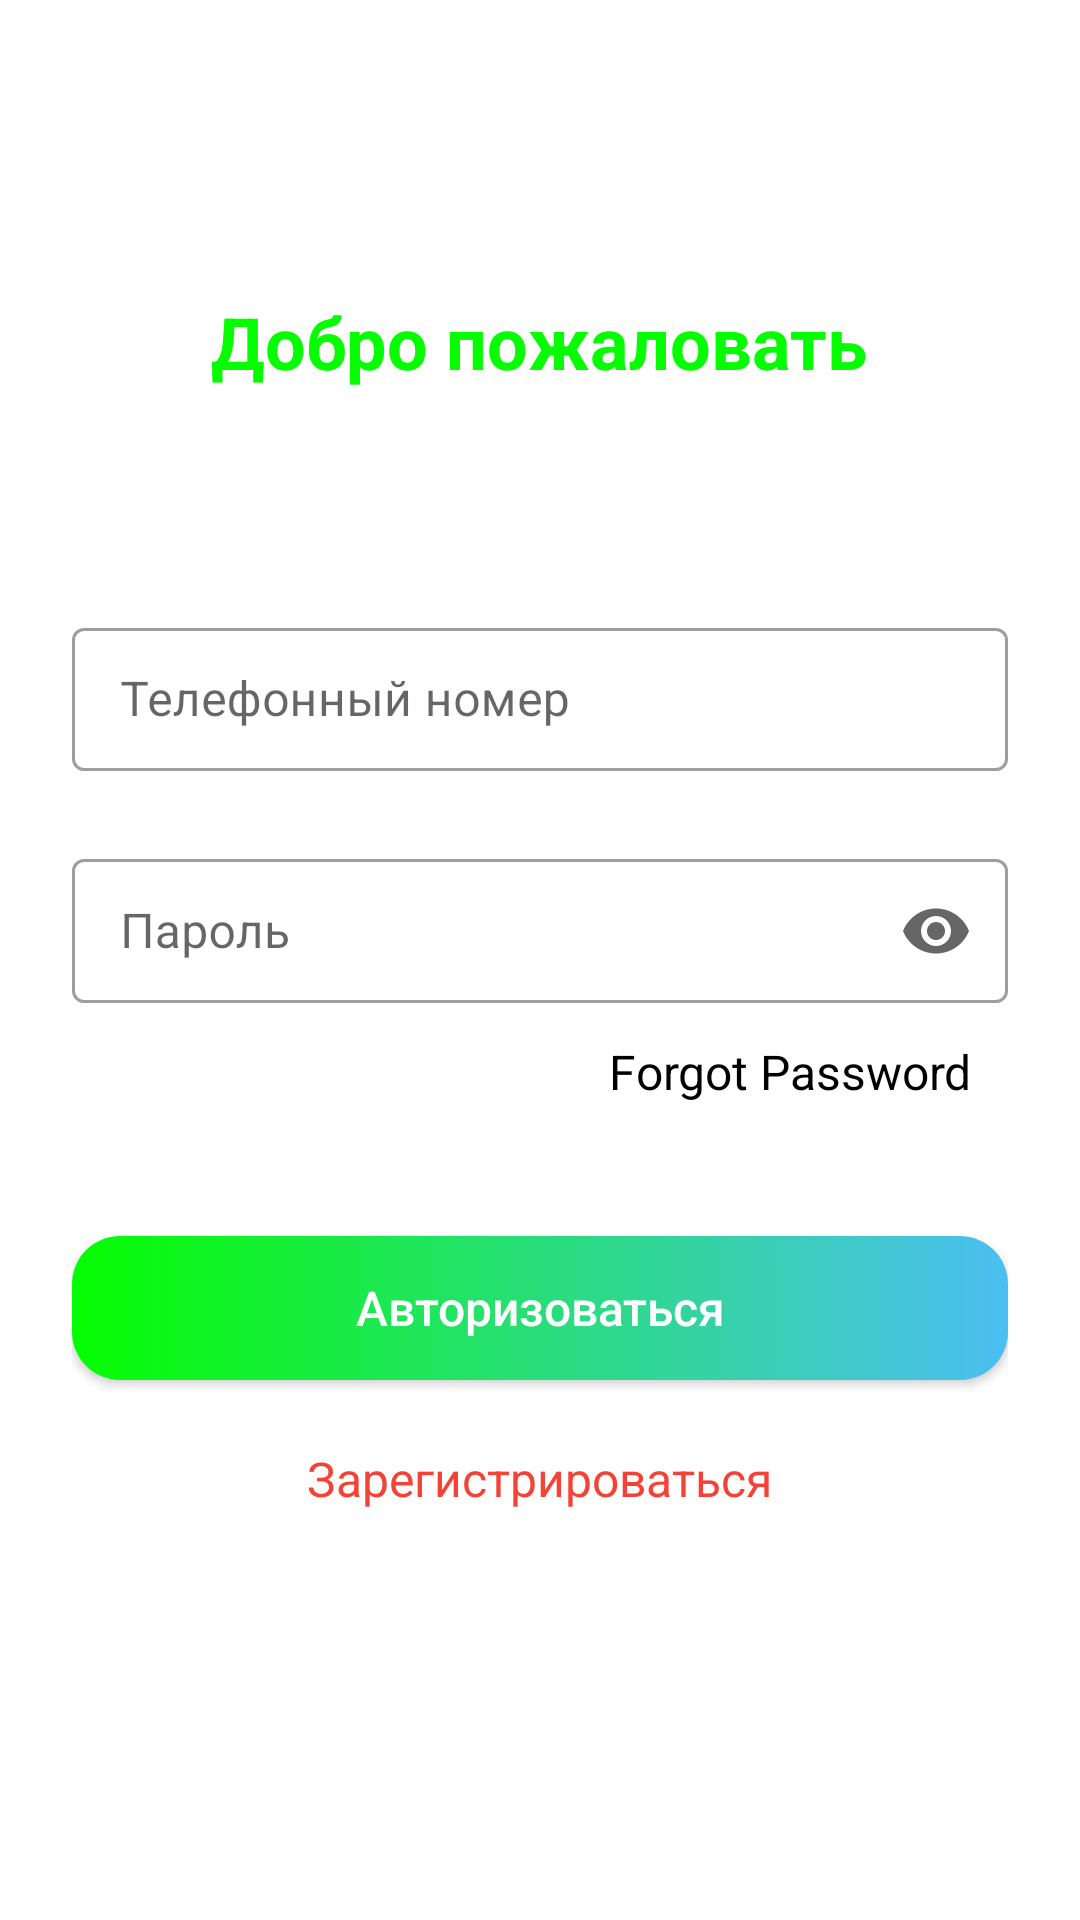

Layout XML and referenced resources for this Android screen:
<!-- AndroidManifest.xml: application theme Theme.Stadion -->
<!-- res/layout/fragment_login.xml -->
<?xml version="1.0" encoding="utf-8"?>
<LinearLayout xmlns:android="http://schemas.android.com/apk/res/android"
    xmlns:app="http://schemas.android.com/apk/res-auto"
    xmlns:tools="http://schemas.android.com/tools"
    android:layout_width="match_parent"
    android:layout_height="match_parent"
    android:background="@color/white"
    android:orientation="vertical"
    android:padding="24dp"
    tools:context=".ui.screens.phone.PhoneNumberFragment">
    <ProgressBar
        android:id="@+id/progress_bar"
        style="?android:progressBarStyleHorizontal"
        android:layout_width="match_parent"
        android:layout_height="wrap_content"
        android:layout_marginHorizontal="11dp"
        android:indeterminateBehavior="repeat"
        android:indeterminateDuration="10"
        android:indeterminateOnly="true"
        android:maxHeight="24dip"
        android:minHeight="24dip"
        android:visibility="gone"
        android:progressBackgroundTint="#208afa"
        android:progressBackgroundTintMode="multiply"
        />
    <TextView
        android:layout_width="wrap_content"
        android:layout_height="180dp"
        android:layout_gravity="center"
        android:gravity="center"
        android:textStyle="bold"
        android:text="@string/welcome"
        android:textColor="#05FD00"
        android:textSize="24sp" />

    <com.google.android.material.textfield.TextInputLayout
        style="@style/Widget.MaterialComponents.TextInputLayout.OutlinedBox.Dense"
        android:layout_width="match_parent"
        android:layout_height="wrap_content">

        <com.google.android.material.textfield.TextInputEditText
            android:id="@+id/inputPhoneNumber"
            android:layout_width="match_parent"
            android:layout_height="match_parent"
            android:hint="@string/phone_number"
            android:drawablePadding="12dp"
            android:drawableStart="@drawable/ic_baseline_phone_android"
            android:imeOptions="actionNext"
            android:inputType="phone"
            android:maxLength="17">

        </com.google.android.material.textfield.TextInputEditText>

    </com.google.android.material.textfield.TextInputLayout>

    <com.google.android.material.textfield.TextInputLayout
        style="@style/Widget.MaterialComponents.TextInputLayout.OutlinedBox.Dense"
        android:layout_width="match_parent"
        android:layout_height="wrap_content"
        android:layout_marginTop="24dp"
        app:endIconMode="password_toggle">

        <com.google.android.material.textfield.TextInputEditText
            android:id="@+id/inputPassword"
            android:layout_width="match_parent"
            android:layout_height="match_parent"
            android:hint="@string/password"
            android:drawablePadding="12dp"
            android:drawableStart="@drawable/ic_baseline_lock"
            android:imeOptions="actionDone"
            android:inputType="textPassword"
            android:maxLength="16">

        </com.google.android.material.textfield.TextInputEditText>

    </com.google.android.material.textfield.TextInputLayout>

    <TextView
        android:layout_width="wrap_content"
        android:text="Forgot Password"
        android:layout_gravity="end"
        android:padding="12dp"
        android:background="?selectableItemBackground"
        android:id="@+id/tx_forgotPassword"
        android:layout_height="wrap_content"/>

    <Button
        android:id="@+id/btn_login"
        android:layout_width="match_parent"
        android:layout_height="wrap_content"
        android:layout_marginTop="32dp"
        android:background="@drawable/btn_bgn"
        android:text="@string/login"
        android:textAllCaps="false"
        android:textColor="@color/white"
        app:cornerRadius="16dp" />

    <TextView
        android:id="@+id/createAccount"
        android:layout_width="wrap_content"
        android:layout_height="wrap_content"
        android:layout_gravity="center"
        android:clickable="true"
        android:focusable="true"
        android:layout_marginTop="12dp"
        android:background="?selectableItemBackground"
        android:padding="10sp"
        android:text="@string/create_account"
        android:textColor="#F44336" />

</LinearLayout>
<!-- resources referenced by this layout -->
<resources>
  <color name="white">#FFFFFFFF</color>
  <!-- drawable btn_bgn (drawable) -->
  <?xml version="1.0" encoding="utf-8"?>
  <selector xmlns:android="http://schemas.android.com/apk/res/android">
      <item android:state_pressed="true">
          <shape>
              <gradient android:startColor="@color/teal_200" android:endColor="@color/teal_900"/>
              <corners android:radius="16dp"/>
          </shape>
      </item>
  
      <item>
          <shape>
              <gradient android:startColor="#05FD00" android:endColor="#4CBEF3"/>
              <corners android:radius="16dp"/>
          </shape>
      </item>
  </selector>
  <string name="create_account">Зарегистрироваться</string>
  <string name="login">Авторизоваться</string>
  <string name="password">Пароль</string>
  <string name="phone_number">Телефонный номер</string>
  <string name="welcome">Добро пожаловать</string>
  <style name="Theme.Stadion" parent="Theme.MaterialComponents.DayNight.NoActionBar.Bridge">
          
          <item name="colorPrimary">@color/purple_500</item>
          <item name="colorPrimaryVariant">@color/purple_700</item>
          <item name="colorOnPrimary">@color/white</item>
          
          <item name="colorSecondary">@color/teal_200</item>
          <item name="colorSecondaryVariant">@color/teal_700</item>
          <item name="colorOnSecondary">@color/black</item>
          <item name="android:textColor">@color/black</item>
          <item name="android:textSize">16sp</item>
          <item name="appBarLayoutStyle">@style/AppBarLayoutNoShadow</item>
          <item name="android:windowLightStatusBar" tools:targetApi="m">true</item>
          
          <item name="android:statusBarColor" tools:targetApi="l">@color/white</item>
          
      </style>
  <color name="teal_200">#FF03DAC5</color>
  <color name="teal_900">#035C5B</color>
  <color name="purple_500">#FF6200EE</color>
  <color name="purple_700">#FF3700B3</color>
  <color name="teal_700">#FF018786</color>
  <color name="black">#FF000000</color>
  <style name="AppBarLayoutNoShadow" parent="Widget.Design.AppBarLayout">
          <item name="android:stateListAnimator" tools:targetApi="lollipop">@null</item>
      </style>
</resources>
